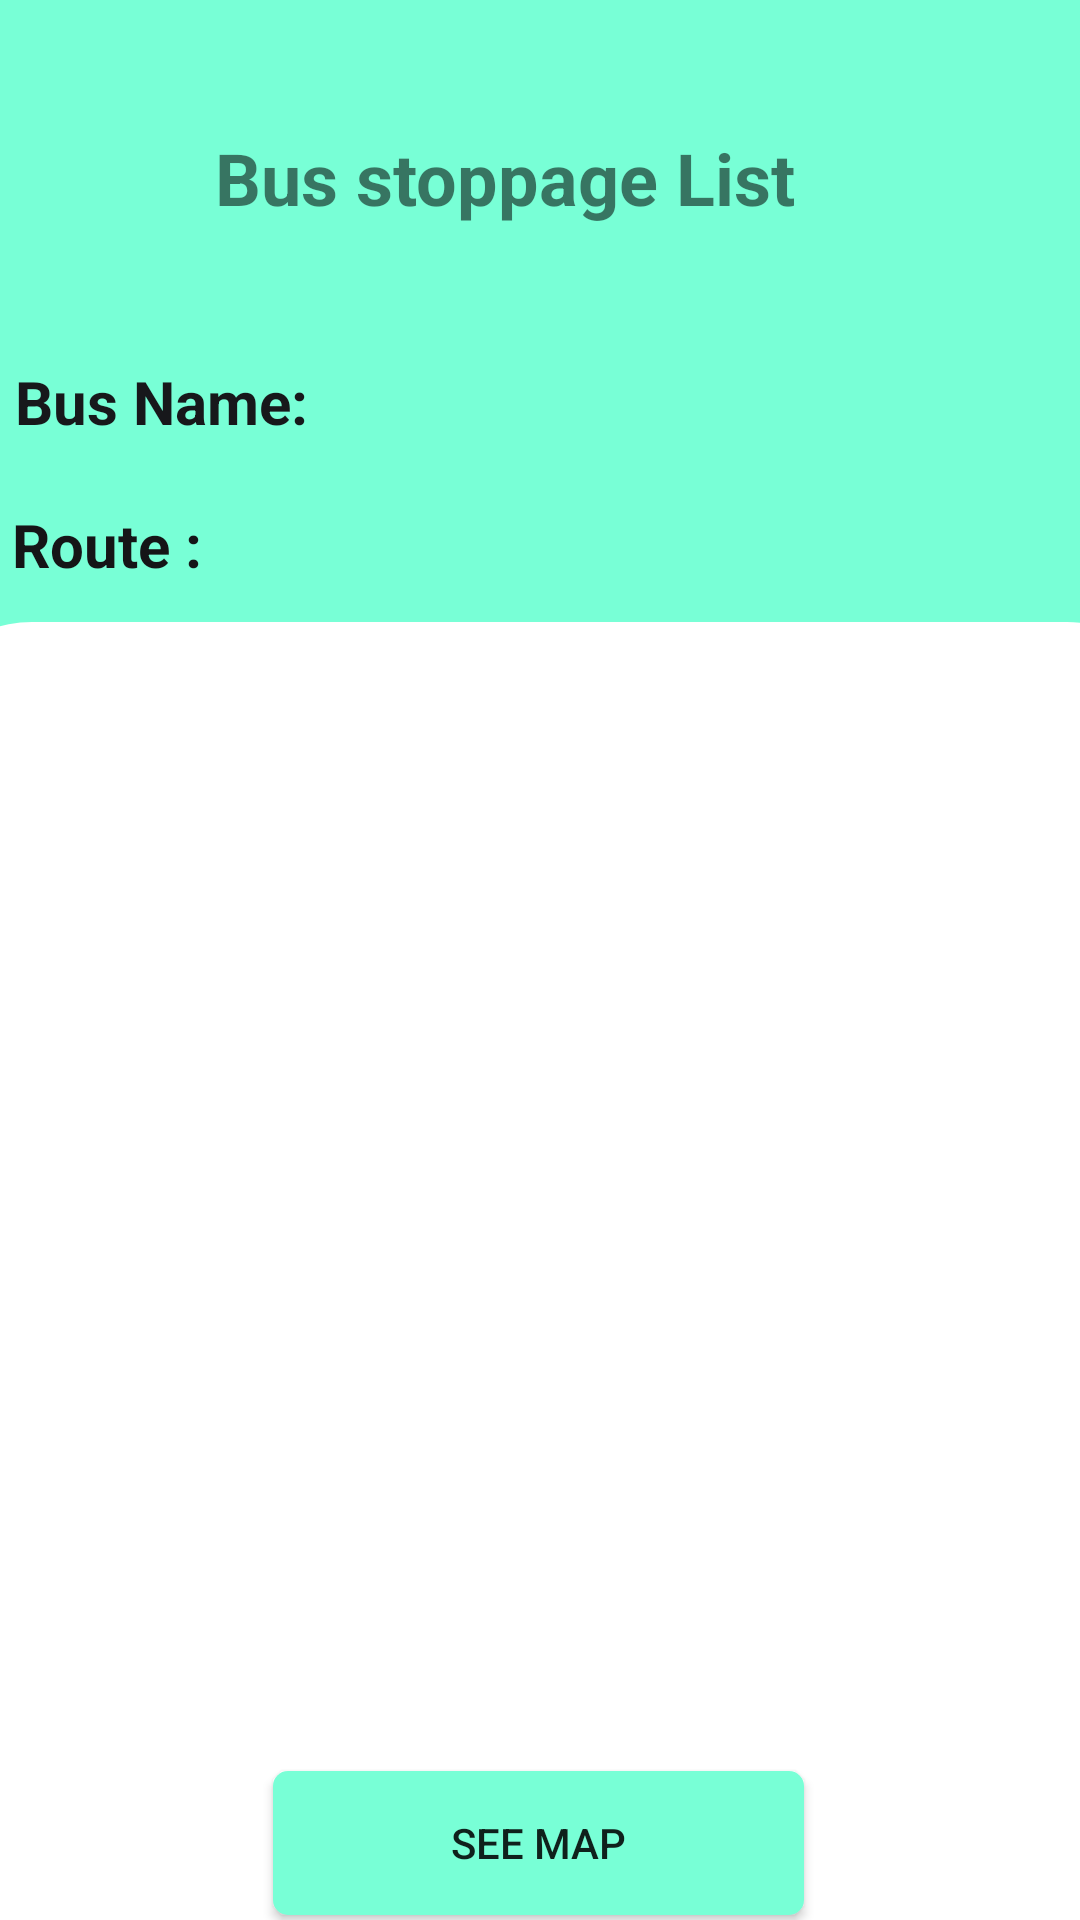

This screen was rendered from an Android layout file. Write that file and the resources it references.
<!-- AndroidManifest.xml: application theme AppTheme -->
<!-- res/layout/activity_route.xml -->
<?xml version="1.0" encoding="utf-8"?>
<androidx.constraintlayout.widget.ConstraintLayout xmlns:android="http://schemas.android.com/apk/res/android"
    xmlns:app="http://schemas.android.com/apk/res-auto"
    xmlns:tools="http://schemas.android.com/tools"
    android:layout_width="match_parent"
    android:layout_height="match_parent"
    android:background="@drawable/clr_diff"
    tools:context=".Passenger.RouteActivity">

    <ImageView
        android:id="@+id/imageView3"
        android:layout_width="425dp"
        android:layout_height="502dp"
        android:layout_marginTop="108dp"
        app:layout_constraintBottom_toBottomOf="parent"
        app:layout_constraintEnd_toEndOf="parent"
        app:layout_constraintHorizontal_bias="0.461"
        app:layout_constraintStart_toStartOf="parent"
        app:layout_constraintTop_toTopOf="@+id/route_Id_Number"
        app:srcCompat="@drawable/rect_curve" />

    <ListView
        android:id="@+id/fullRouteListView"
        android:layout_width="415dp"
        android:layout_height="457dp"
        app:layout_constraintBottom_toBottomOf="parent"
        app:layout_constraintEnd_toEndOf="parent"
        app:layout_constraintStart_toStartOf="parent"
        app:layout_constraintTop_toTopOf="parent"
        app:layout_constraintVertical_bias="0.985" />

    <TextView
        android:id="@+id/busName"
        android:layout_width="202dp"
        android:layout_height="40dp"
        android:textColor="#171819"
        android:textSize="20sp"
        android:textStyle="bold"
        app:layout_constraintBottom_toBottomOf="parent"
        app:layout_constraintEnd_toEndOf="parent"
        app:layout_constraintHorizontal_bias="0.636"
        app:layout_constraintStart_toStartOf="parent"
        app:layout_constraintTop_toTopOf="parent"
        app:layout_constraintVertical_bias="0.201" />

    <Button
        android:id="@+id/button6"
        android:layout_width="177dp"
        android:layout_height="48dp"
        android:layout_marginTop="397dp"
        android:layout_marginBottom="16dp"
        android:background="@drawable/button_back_2"
        android:text="See Map"
        app:layout_constraintBottom_toBottomOf="parent"
        app:layout_constraintEnd_toEndOf="parent"
        app:layout_constraintHorizontal_bias="0.498"
        app:layout_constraintStart_toStartOf="parent"
        app:layout_constraintTop_toTopOf="@+id/imageView3" />

    <TextView
        android:id="@+id/textView21"
        android:layout_width="217dp"
        android:layout_height="58dp"
        android:text="Bus stoppage List"
        android:textSize="24sp"
        android:textStyle="bold"
        app:layout_constraintBottom_toBottomOf="parent"
        app:layout_constraintEnd_toEndOf="parent"
        app:layout_constraintStart_toStartOf="parent"
        app:layout_constraintTop_toTopOf="parent"
        app:layout_constraintVertical_bias="0.074" />

    <TextView
        android:id="@+id/route_Id_Number"
        android:layout_width="191dp"
        android:layout_height="41dp"
        android:textSize="20sp"
        android:textStyle="bold"
        app:layout_constraintBottom_toBottomOf="parent"
        app:layout_constraintEnd_toEndOf="parent"
        app:layout_constraintHorizontal_bias="0.604"
        app:layout_constraintStart_toStartOf="parent"
        app:layout_constraintTop_toTopOf="parent"
        app:layout_constraintVertical_bias="0.281" />

    <TextView
        android:id="@+id/textView18"
        android:layout_width="114dp"
        android:layout_height="44dp"
        android:text=" Bus Name:"
        android:textColor="#17181B"
        android:textSize="20sp"
        android:textStyle="bold"
        app:layout_constraintBottom_toBottomOf="parent"
        app:layout_constraintEnd_toEndOf="parent"
        app:layout_constraintHorizontal_bias="0.0"
        app:layout_constraintStart_toStartOf="parent"
        app:layout_constraintTop_toTopOf="parent"
        app:layout_constraintVertical_bias="0.202" />

    <TextView
        android:id="@+id/textView19"
        android:layout_width="109dp"
        android:layout_height="49dp"
        android:text="Route :"
        android:textColor="#151517"
        android:textSize="20sp"
        android:textStyle="bold"
        app:layout_constraintBottom_toBottomOf="parent"
        app:layout_constraintEnd_toEndOf="parent"
        app:layout_constraintHorizontal_bias="0.016"
        app:layout_constraintStart_toStartOf="parent"
        app:layout_constraintTop_toTopOf="parent"
        app:layout_constraintVertical_bias="0.284" />
</androidx.constraintlayout.widget.ConstraintLayout>
<!-- resources referenced by this layout -->
<resources>
  <!-- drawable button_back_2 (drawable) -->
  <?xml version="1.0" encoding="utf-8"?>
  <shape xmlns:android="http://schemas.android.com/apk/res/android">
      <corners android:radius="5dp"/>
  
      <solid android:color="@color/light_blue"/>
  </shape>
  <!-- drawable clr_diff (drawable) -->
  <?xml version="1.0" encoding="utf-8"?>
  <selector xmlns:android="http://schemas.android.com/apk/res/android">
  
  
      <item>
          <shape>
              <gradient android:angle="90" android:startColor="#78ffd6"
                  android:endColor="#78ffd6"
                  android:type="linear"></gradient>
          </shape>
      </item>
  </selector>
  <!-- drawable rect_curve (drawable) -->
  <?xml version="1.0" encoding="utf-8"?>
  <shape xmlns:android="http://schemas.android.com/apk/res/android"
  
      android:shape="rectangle">
      <solid android:color="@color/white"/>
      <corners android:topLeftRadius="40dp"
          android:topRightRadius="40dp"/>
  </shape>
  <style name="AppTheme" parent="Theme.AppCompat.Light.NoActionBar">
          
          <item name="colorPrimary">@color/blue</item>
          <item name="colorPrimaryDark">@color/light_blue</item>
          <item name="colorAccent">@color/nil</item>
      </style>
  <color name="light_blue">#78ffd6</color>
  <color name="white">#FFFFFFFF</color>
  <color name="blue">#0A8FCC</color>
  <color name="nil">#16D8C5</color>
</resources>
